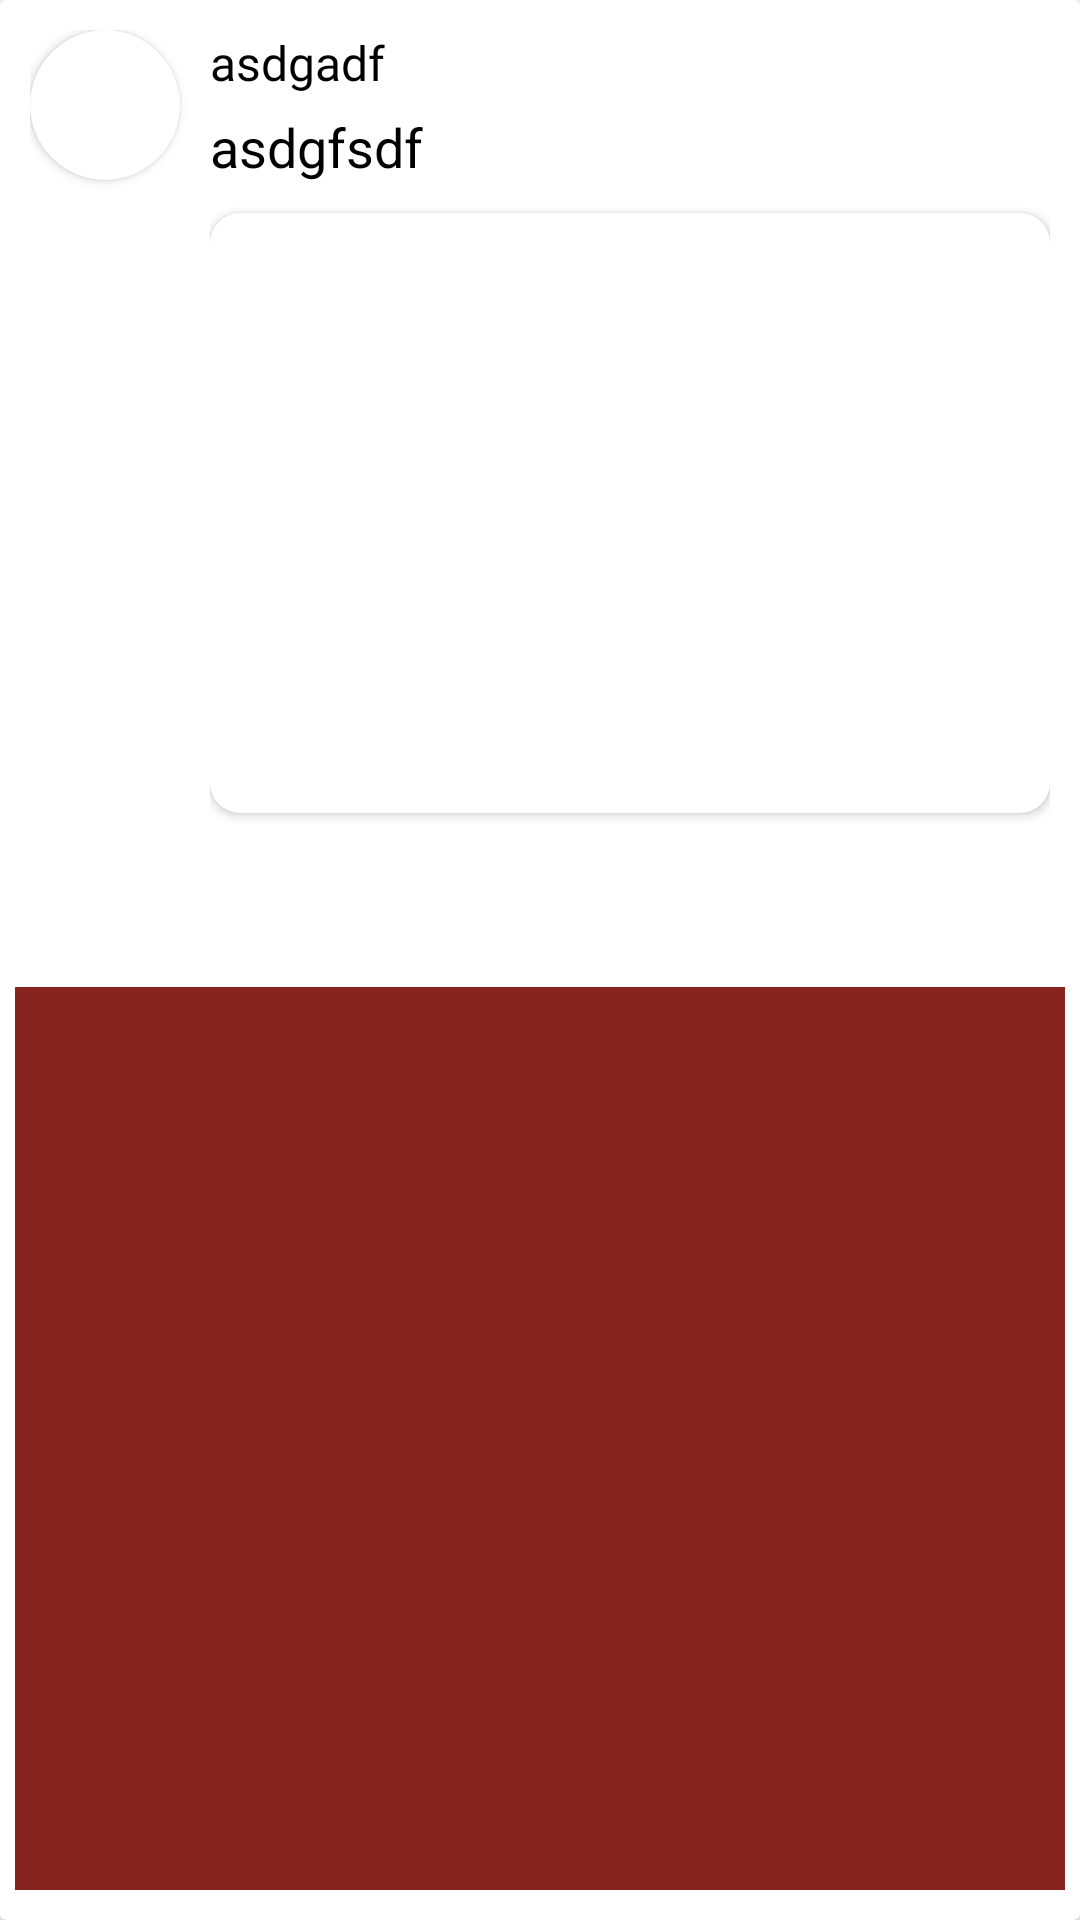

Produce the Android XML layout that renders to this screen, including the resource entries it uses.
<!-- AndroidManifest.xml: application theme Theme.FirebaseTemplate -->
<!-- res/layout/viewholder_post.xml -->
<?xml version="1.0" encoding="utf-8"?>
<androidx.cardview.widget.CardView xmlns:android="http://schemas.android.com/apk/res/android"
    xmlns:app="http://schemas.android.com/apk/res-auto"
    android:layout_width="match_parent"
    android:layout_height="wrap_content"
    app:cardUseCompatPadding="false">

    <LinearLayout
        android:layout_width="match_parent"
        android:layout_height="match_parent"
        android:orientation="vertical">

        <LinearLayout
            android:layout_width="match_parent"
            android:layout_height="wrap_content"
            android:orientation="horizontal"
            android:padding="10dp">

            <androidx.cardview.widget.CardView
                android:layout_width="wrap_content"
                android:layout_height="wrap_content"
                app:cardCornerRadius="30dp">

                <ImageView
                    android:id="@+id/autorFoto"
                    android:layout_width="50dp"
                    android:layout_height="50dp"
                    android:adjustViewBounds="true"
                    android:scaleType="centerCrop"
                    app:srcCompat="@drawable/ic_baseline_face_24" />
            </androidx.cardview.widget.CardView>

            <LinearLayout
                android:layout_width="match_parent"
                android:layout_height="wrap_content"
                android:layout_marginStart="10dp"
                android:orientation="vertical">

                <TextView
                    android:id="@+id/autor"
                    style="@style/Base.TextAppearance.AppCompat.Small"
                    android:layout_width="wrap_content"
                    android:layout_height="wrap_content"
                    android:layout_marginBottom="5dp"
                    android:fontFamily="@font/montserrat_alternates_medium"
                    android:gravity="center_vertical"
                    android:text="asdgadf"
                    android:textColor="@color/black"
                    android:textSize="16sp" />

                <TextView
                    android:id="@+id/contenido"
                    android:layout_width="wrap_content"
                    android:layout_height="wrap_content"
                    android:layout_marginTop="0dp"
                    android:layout_marginBottom="10dp"
                    android:text="asdgfsdf"
                    android:textColor="@color/black"
                    android:textSize="18sp" />

                <androidx.cardview.widget.CardView
                    android:layout_width="match_parent"
                    android:layout_height="match_parent"
                    app:cardCornerRadius="10dp">

                    <ImageView
                        android:id="@+id/imagen"
                        android:layout_width="match_parent"
                        android:layout_height="200dp"
                        android:adjustViewBounds="true"
                        android:scaleType="centerCrop" />
                </androidx.cardview.widget.CardView>

                <com.google.android.material.checkbox.MaterialCheckBox
                    android:id="@+id/favorito"
                    android:layout_width="wrap_content"
                    android:layout_height="wrap_content"
                    android:button="@drawable/like" />
            </LinearLayout>

        </LinearLayout>

        <View
            android:id="@+id/divider"
            android:layout_width="match_parent"
            android:layout_height="1dp"
            android:layout_marginStart="5dp"
            android:layout_marginEnd="5dp"
            android:layout_marginBottom="10dp"
            android:layout_weight="1"
            android:background="@color/red_700" />

    </LinearLayout>

</androidx.cardview.widget.CardView>
<!-- resources referenced by this layout -->
<resources>
  <color name="black">#FF000000</color>
  <color name="red_700">#87231E</color>
  <style name="Theme.FirebaseTemplate" parent="Theme.MaterialComponents.DayNight.DarkActionBar">
          
          <item name="colorPrimary">@color/red_500</item>
          <item name="colorPrimaryVariant">@color/red_700</item>
          <item name="colorOnPrimary">@color/white</item>
          
          <item name="colorSecondary">@color/green_200</item>
          <item name="colorSecondaryVariant">@color/green_500</item>
          <item name="colorOnSecondary">@color/black</item>
          
          <item name="android:statusBarColor" tools:targetApi="l">?attr/colorPrimaryVariant</item>
          
          <item name="windowActionBar">false</item>
          <item name="windowNoTitle">true</item>
      </style>
  <color name="red_500">#D44B44</color>
  <color name="white">#FFFFFFFF</color>
  <color name="green_200">#44D47A</color>
  <color name="green_500">#10873D</color>
</resources>
